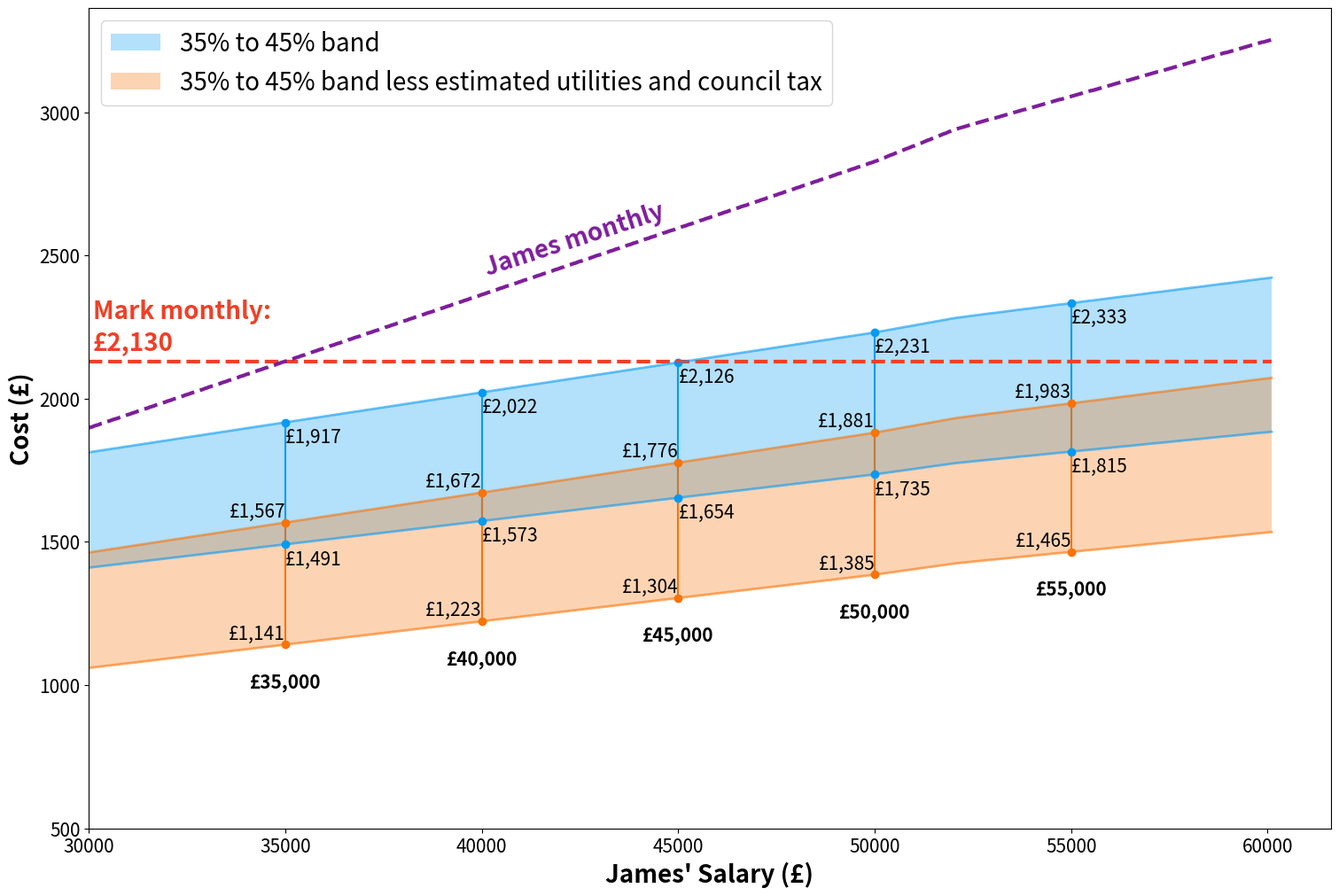

Write Python code to recreate this figure.
# ===== Import Modules =====

import argparse
import numpy as np
import pandas as pd
import matplotlib.pyplot as plt

# ===== /Import Modules/ =====

# ===== Define Classes =====

class Person:
    
    pa_limit = 100000
    personal_allowance = 12500

    lower_band = 50000
    higher_band = 150000

    ni_free_limit = 9500
    ni_lower_band = 50000

    student_loan_limit = 26575

    def __init__(self, name, pay, student=0, pension=0):
        self.name          = name
        self.pay           = pay
        self.student       = student
        self.pension_pcent = pension

        self.init_dicts()
        self.calc_all()

    def __repr__(self):
        stringToReturn = \
"""
Name:                             {name}
Student Loan:                     {student}
Income:                           £{pay:,.0f}
Pension Contribution:             £{pension:,.0f}
Personal Allowance:               £{PA:,.0f}
Taxable Income:                   £{taxable:,.0f}

Income Lower Band:                £{LB:,.0f}
Income Tax Lower Band (20%):      £{TaxLB:,.0f}

Income Higher Band:               £{HB:,.0f}
Income Tax Higher Band (40%):     £{TaxHB:,.0f}

Income Additional Band:           £{AB:,.0f}
Income Tax Additional Band (45%): £{TaxAB:,.0f}

National Insurance Lower Band:    £{niLB:,.0f}
NI Tax Lower Band:                £{TaxniLB:,.0f}

National Insurance Higher Band:   £{niHB:,.0f}
NI Tax:                           £{TaxniHB:,.0f}

Student Loan Band:                £{SL:,.0f}
Student Loan Repayment:           £{TaxSL:,.0f}

Total Tax:     £{tax:,.0f}
Take Home Pay: 
Yearly:        £{yearPay:,.0f}
Monthly:       £{monthPay:,.0f}
Weekly:        £{weekPay:,.0f}
"""\
                .format(    name=self.name,
                            student="Yes" if self.student else "No",
                            pay=self.income,
                            pension=self.pension,
                            PA=self.taxDict["PA"],
                            taxable=self.pay - self.taxDict["PA"],
                            LB=self.taxDict["LB"],
                            TaxLB=self.taxAmounts["LB"],
                            HB=self.taxDict["HB"],
                            TaxHB=self.taxAmounts["HB"],
                            AB=self.taxDict["AB"],
                            TaxAB=self.taxAmounts["AB"],
                            niLB=self.taxDict["niLB"],
                            TaxniLB=self.taxAmounts["niLB"],
                            niHB=self.taxDict["niHB"],
                            TaxniHB=self.taxAmounts["niHB"],
                            SL=self.taxDict["SL"],
                            TaxSL=self.taxAmounts["SL"],
                            tax=self.totalTax,
                            yearPay=self.year,
                            monthPay=self.month,
                            weekPay=self.week
                        )
        return stringToReturn

    def init_dicts(self):
        self.taxDict    = { "PA": 0, "LB": 0, "HB": 0, "AB": 0, "niLB": 0, "niHB": 0, "SL": 0 } 
        self.taxRates   = { "PA": 0, "LB": .2, "HB": .4, "AB": .45, "niLB": .12, "niHB": .02, "SL": .09 }
        self.taxAmounts = { "PA": 0, "LB": 0, "HB": 0, "AB": 0, "niLB": 0, "niHB": 0, "SL": 0 }
        self.totalTax = 0
    
    def calc_all(self):

        self.income  = self.pay
        self.pension = 0
        self.init_dicts()

        self.pa_calc()
        self.pension_calc()
        self.income_tax_calc()
        self.ni_calc()
        if self.student:
            self.student_loan()
        self.total_tax()

        self.year  = round(self.pay - self.totalTax,0)
        self.month = round(self.year / 12, 0)
        self.week  = round(self.year / 52, 0)


    def pa_calc( self ):
        if self.pay <= self.personal_allowance:
            self.taxDict["PA"] = self.pay
        elif self.pay <= self.pa_limit:
            self.taxDict["PA"] = self.personal_allowance
        elif self.pay <= self.pa_limit + (2 * self.personal_allowance):
            self.taxDict["PA"] = self.personal_allowance - np.floor( (self.pay - self.pa_limit) / 2) 
        else:
            self.taxDict["PA"] = 0

    def pension_calc(self):
        self.pension = self.pension_pcent * self.pay
        self.pay -= self.pension


    def income_tax_calc(self):
        if self.pay <= self.personal_allowance:
            pass
        elif self.pay <= self.lower_band:
            self.taxDict["LB"] = self.pay - self.taxDict["PA"]
        elif self.pay <= self.higher_band:
            self.taxDict["LB"] = self.lower_band - self.taxDict["PA"]
            self.taxDict["HB"] = self.pay - self.taxDict["LB"] - self.taxDict["PA"]
        else:
            self.taxDict["LB"] = self.lower_band - self.taxDict["PA"]
            self.taxDict["HB"] = self.higher_band - self.taxDict["LB"] - self.taxDict["PA"]
            self.taxDict["AB"] = self.pay - self.higher_band

    def ni_calc(self):
        if self.income <= self.ni_free_limit:
            return
        elif self.income <= self.ni_lower_band:
            self.taxDict["niLB"] = self.income - self.ni_free_limit
        else:
            self.taxDict["niLB"] = self.ni_lower_band - self.ni_free_limit
            self.taxDict["niHB"] = self.income - self.ni_lower_band

    def student_loan(self):
        sl_repay = self.income - self.student_loan_limit
        self.taxDict["SL"] = sl_repay if sl_repay > 0 else 0

    def total_tax(self):
        for key in self.taxDict.keys():
            thisTax = self.taxDict[key] * self.taxRates[key]
            self.taxAmounts[key] = thisTax
            self.totalTax += thisTax
            

            

# ===== /Define Classes/ =====

# ===== Define Functions =====

def main():

    James = Person( "James", 35000, 1, .04 )
    Mark  = Person( "Mark",  35000, 1, .04 )
    print(James)
    
    lower_bound = .35
    upper_bound = .45

    utility_cTax_est = 350

    pay_range = range(30000, 60150, 50)
    monthly_take = np.array([ Mark.month + Person("James", pay, 1, .04).month for pay in pay_range ])

    fig = plt.figure(constrained_layout=True, figsize=(15,10))

    #plt.plot( pay_range, [Mark.month for i in pay_range],                           c='xkcd:tomato', lw=2, ls='--', label="Mark at £{:,.0f}".format(Mark.income)  )
    #plt.plot( pay_range, [Person("James", pay, 1, .04).month for pay in pay_range], c='xkcd:purple', lw=2, ls='--', label="James at £x-value"  )
   
    plt.plot( pay_range, [Mark.month for i in pay_range],                           c='xkcd:tomato', lw=3, ls='--' )
    plt.text( 30100, Mark.month + 150, "Mark monthly:", fontsize=20, c='xkcd:tomato', fontweight='bold')
    plt.text( 30100, Mark.month + 40,  "£{:,.0f}".format(Mark.month), fontsize=20, c='xkcd:tomato', fontweight='bold')
    
    plt.plot( pay_range, [Person("James", pay, 1, .04).month for pay in pay_range], c='xkcd:purple', lw=3, ls='--' )
    plt.text( 40000, 2430, "James monthly", rotation=18, fontsize=20, c='xkcd:purple', fontweight='bold')
    

    #plt.plot( pay_range, monthly_take, label="Mark + James", lw=2, c='xkcd:magenta'  )

    plt.fill_between( pay_range, monthly_take * upper_bound, monthly_take * lower_bound, alpha=0.3, fc='xkcd:azure', label="{:.0f}% to {:.0f}% band".format(lower_bound*100,upper_bound*100) )
    plt.plot( pay_range, monthly_take * upper_bound, lw=2, alpha=0.6, c='xkcd:azure'  )
    plt.plot( pay_range, monthly_take * lower_bound, lw=2, alpha=0.6, c='xkcd:azure'  )
    #plt.plot( pay_range, monthly_take * ((lower_bound+upper_bound)/2), lw=2, alpha=0.6, c='xkcd:black', ls='--'  )
    
    plt.fill_between( pay_range, monthly_take * upper_bound - utility_cTax_est, monthly_take * lower_bound - utility_cTax_est, alpha=0.3, fc='xkcd:orange', label="{:.0f}% to {:.0f}% band less estimated utilities and council tax".format(lower_bound*100,upper_bound*100) )
    plt.plot( pay_range, monthly_take * upper_bound - utility_cTax_est, lw=2, alpha=0.6, c='xkcd:orange'  )
    plt.plot( pay_range, monthly_take * lower_bound - utility_cTax_est, lw=2, alpha=0.6, c='xkcd:orange'  )
    #plt.plot( pay_range, monthly_take * ((lower_bound+upper_bound)/2) - utility_cTax_est, lw=2, alpha=0.6, c='xkcd:black', ls='--'  )

    plt.scatter(   range(35000,60000,5000),
                   [ (Mark.month + Person("James", pay, 1, .04).month) * lower_bound for pay in range(35000,60000,5000)], 
                   c='xkcd:azure'
            )
    plt.scatter(   range(35000,60000,5000),
                   [ (Mark.month + Person("James", pay, 1, .04).month) * upper_bound for pay in range(35000,60000,5000)],
                   c='xkcd:azure'
            )
    
    plt.scatter(   range(35000,60000,5000),
                   [ (Mark.month + Person("James", pay, 1, .04).month) * lower_bound - utility_cTax_est for pay in range(35000,60000,5000)], 
                   c='xkcd:orange'
            )
    plt.scatter(   range(35000,60000,5000),
                   [ (Mark.month + Person("James", pay, 1, .04).month) * upper_bound - utility_cTax_est for pay in range(35000,60000,5000)],
                   c='xkcd:orange'
            )
    
    for pay in range(35000,60000,5000):
        upper_cost = (Mark.month + Person("James", pay, 1, .04).month) * upper_bound
        lower_cost = (Mark.month + Person("James", pay, 1, .04).month) * lower_bound

        upper_cost_less = (Mark.month + Person("James", pay, 1, .04).month) * upper_bound - utility_cTax_est
        lower_cost_less = (Mark.month + Person("James", pay, 1, .04).month) * lower_bound - utility_cTax_est

        plt.text( pay, -70 + upper_cost, "£{:,.0f}".format(upper_cost), fontsize=15)
        plt.text( pay, -70 + lower_cost, "£{:,.0f}".format(lower_cost), fontsize=15)
        
        plt.text( pay, 20 + upper_cost_less, "£{:,.0f}".format(upper_cost_less), ha='right', fontsize=15)
        plt.text( pay, 20 + lower_cost_less, "£{:,.0f}".format(lower_cost_less), ha='right', fontsize=15)
        
        plt.text( pay, -150 + lower_cost_less, "£{:,.0f}".format(pay), ha='center', fontsize=15, fontweight='bold')
        plt.plot( [pay,pay], [lower_cost, upper_cost], c='xkcd:azure', zorder=0 )
        plt.plot( [pay,pay], [lower_cost_less, upper_cost_less], c='xkcd:orange', zorder=0 )


    plt.ylim(500)
    plt.xlim(min(pay_range))
    ax = plt.gca()
    ax.tick_params(axis='both', which='major', labelsize=15)
    plt.xlabel("James' Salary (£)",fontsize=20,fontweight='bold')
    plt.ylabel("Cost (£)",fontsize=20,fontweight='bold')
    plt.legend(fontsize=20)
    plt.savefig("income.pdf")


# ===== /Define Functions/ =====

# ===== Main Program =====

if __name__ == '__main__':
    main()

# ===== /Main Program/ =====
